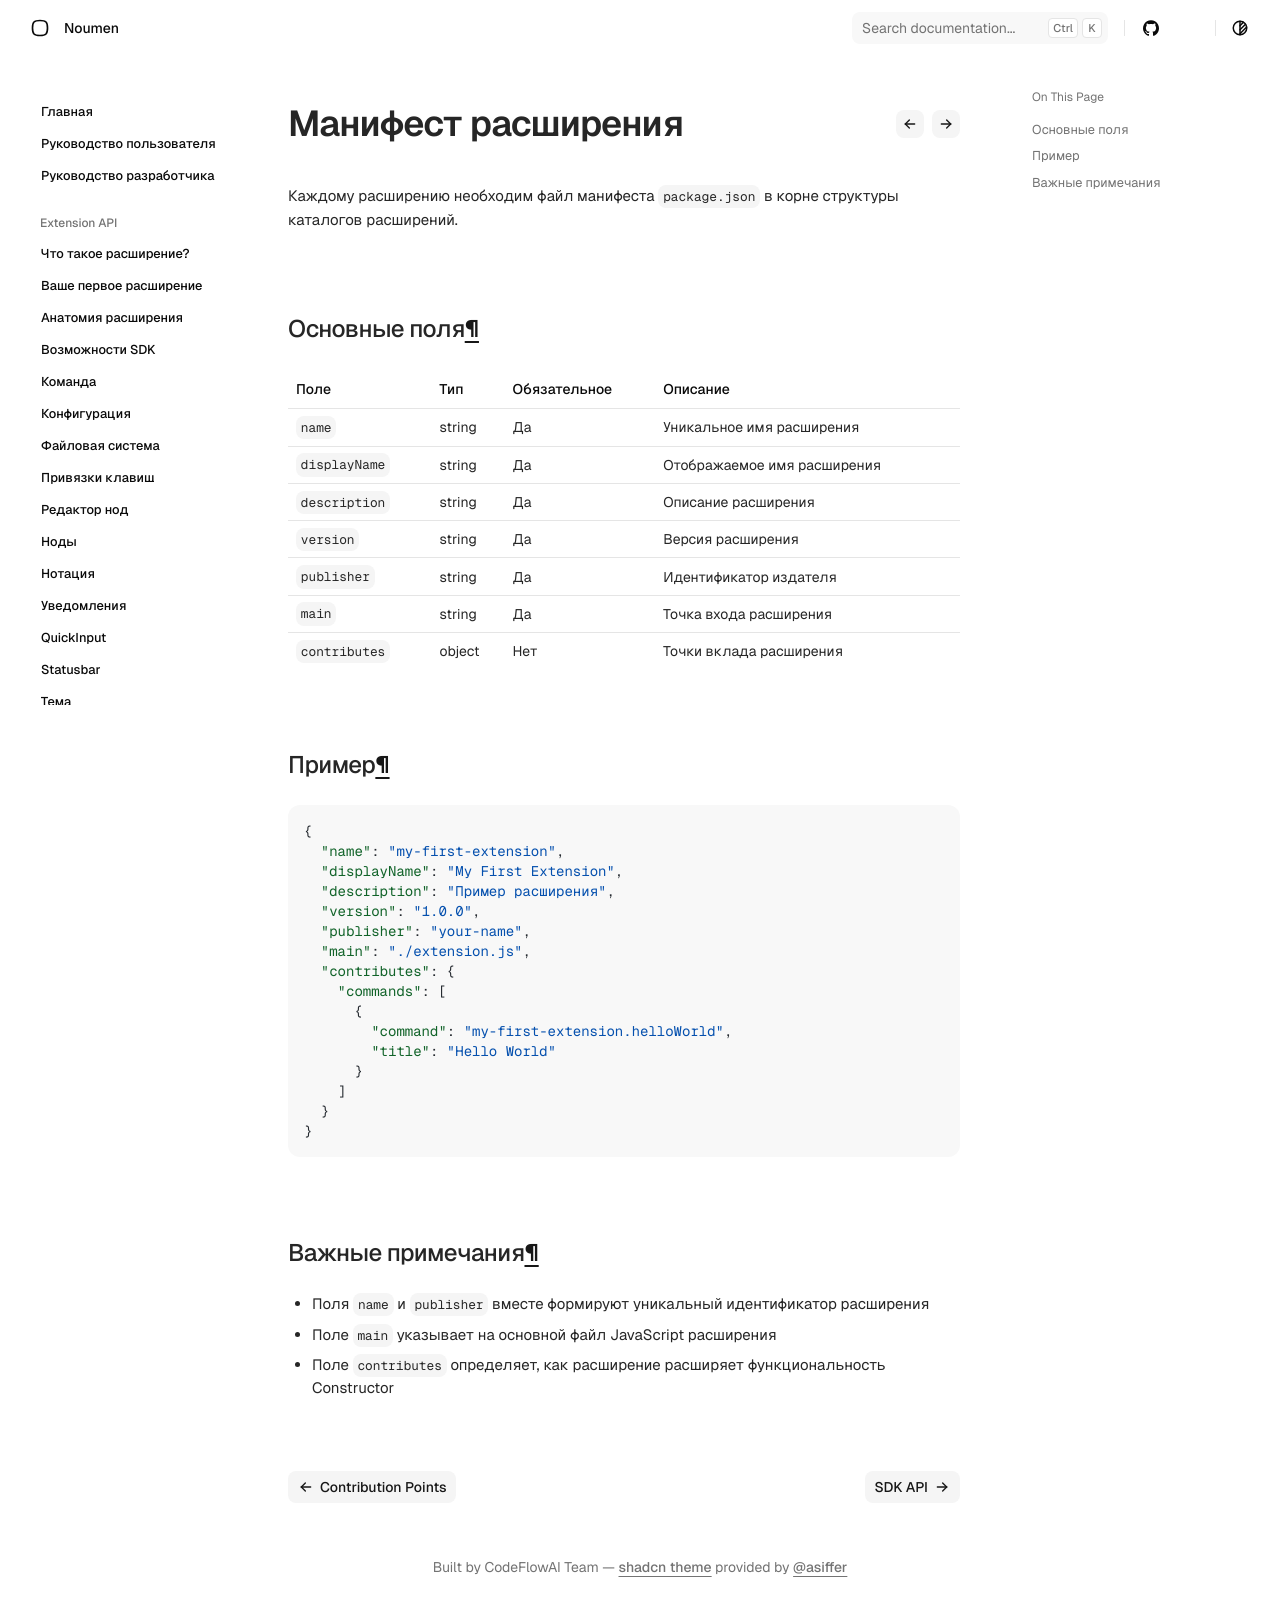

repository: noumen-caia/noumen_docs · page: extension/references/extension-manifest/index.html · generator: mkdocs

# Манифест расширения

Каждому расширению необходим файл манифеста `package.json` в корне структуры каталогов расширений.

## Основные поля

| Поле | Тип | Обязательное | Описание |
|------|-----|-------------|----------|
| `name` | string | Да | Уникальное имя расширения |
| `displayName` | string | Да | Отображаемое имя расширения |
| `description` | string | Да | Описание расширения |
| `version` | string | Да | Версия расширения |
| `publisher` | string | Да | Идентификатор издателя |
| `main` | string | Да | Точка входа расширения |
| `contributes` | object | Нет | Точки вклада расширения |


## Пример

```json
{
  "name": "my-first-extension",
  "displayName": "My First Extension",
  "description": "Пример расширения",
  "version": "1.0.0",
  "publisher": "your-name",
  "main": "./extension.js",
  "contributes": {
    "commands": [
      {
        "command": "my-first-extension.helloWorld",
        "title": "Hello World"
      }
    ]
  }
}
```

## Важные примечания

- Поля `name` и `publisher` вместе формируют уникальный идентификатор расширения
- Поле `main` указывает на основной файл JavaScript расширения
- Поле `contributes` определяет, как расширение расширяет функциональность Constructor
